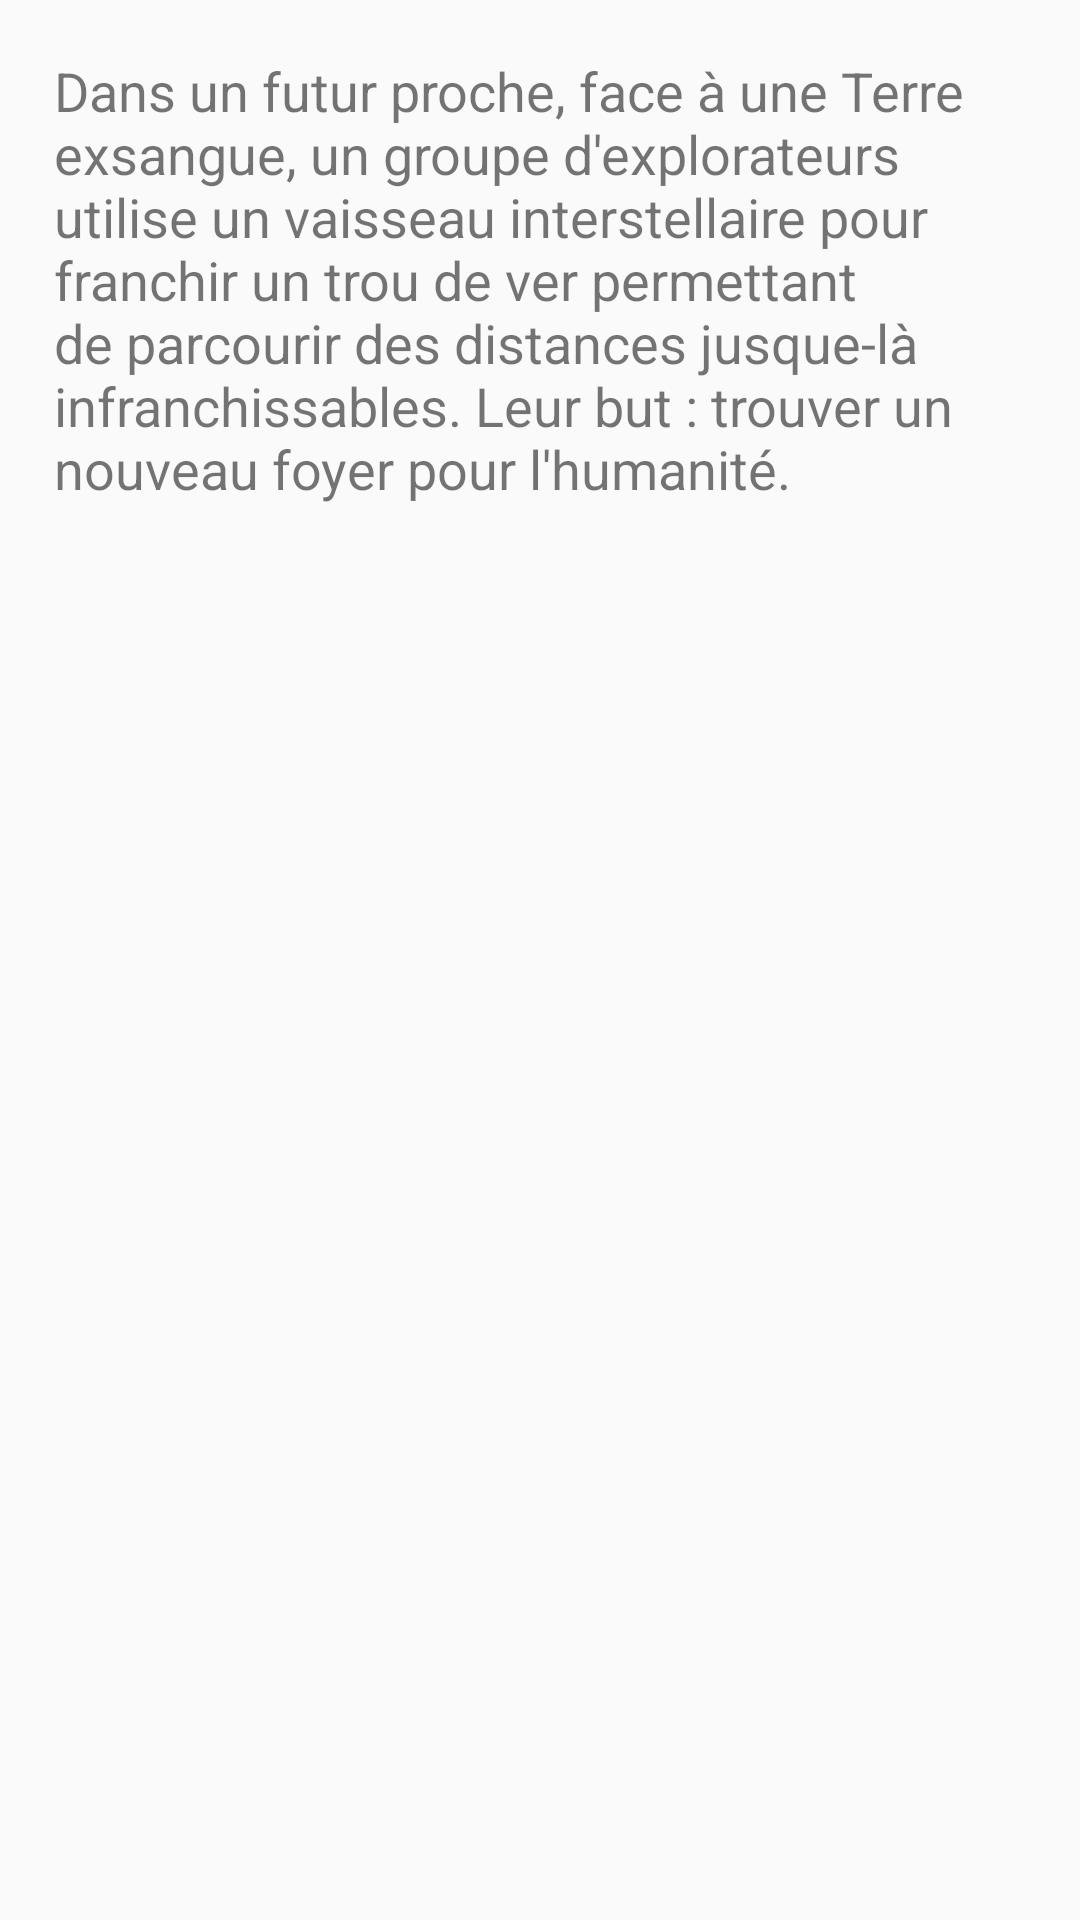

Android layout source for this screen:
<!-- AndroidManifest.xml: application theme AppTheme -->
<!-- res/layout/fragment_overview.xml -->
<?xml version="1.0" encoding="utf-8"?>
<android.support.v4.widget.NestedScrollView xmlns:android="http://schemas.android.com/apk/res/android"
            android:layout_width="match_parent"
            android:layout_height="match_parent">
    <LinearLayout
        android:orientation="vertical"
        android:layout_width="match_parent"
        android:layout_height="wrap_content">

        <TextView
            android:id="@+id/overview_details"
            android:layout_width="wrap_content"
            android:layout_height="wrap_content"
            android:layout_marginEnd="@dimen/margin_horizontal"
            android:layout_marginLeft="@dimen/margin_horizontal"
            android:layout_marginRight="@dimen/margin_horizontal"
            android:layout_marginStart="@dimen/margin_horizontal"
            android:layout_marginTop="@dimen/margin_horizontal"
            android:layout_marginBottom="@dimen/margin_horizontal"
            android:padding="10dp"
            android:textSize="@dimen/text_size_medium"
            android:text="@string/overview"/>
    </LinearLayout>
</android.support.v4.widget.NestedScrollView>
<!-- resources referenced by this layout -->
<resources>
  <dimen name="margin_horizontal">8dp</dimen>
  <dimen name="text_size_medium">18sp</dimen>
  <string name="overview">Dans un futur proche, face à une Terre exsangue, un groupe d\'explorateurs utilise un vaisseau interstellaire pour franchir un trou de ver permettant de parcourir des distances jusque-là infranchissables. Leur but : trouver un nouveau foyer pour l\'humanité.</string>
  <style name="AppTheme" parent="Theme.AppCompat.Light.DarkActionBar">
          
          <item name="colorPrimary">@color/colorPrimary</item>
          <item name="colorPrimaryDark">@color/colorPrimaryDark</item>
          <item name="colorAccent">@color/colorAccent</item>
      </style>
  <!-- not gathered from this repository: default colours our renderer supplied (Android Studio template values) -->
  <color name="colorPrimary">#FF6200EE</color>
  <color name="colorPrimaryDark">#FF3700B3</color>
  <color name="colorAccent">#FF03DAC5</color>
</resources>
